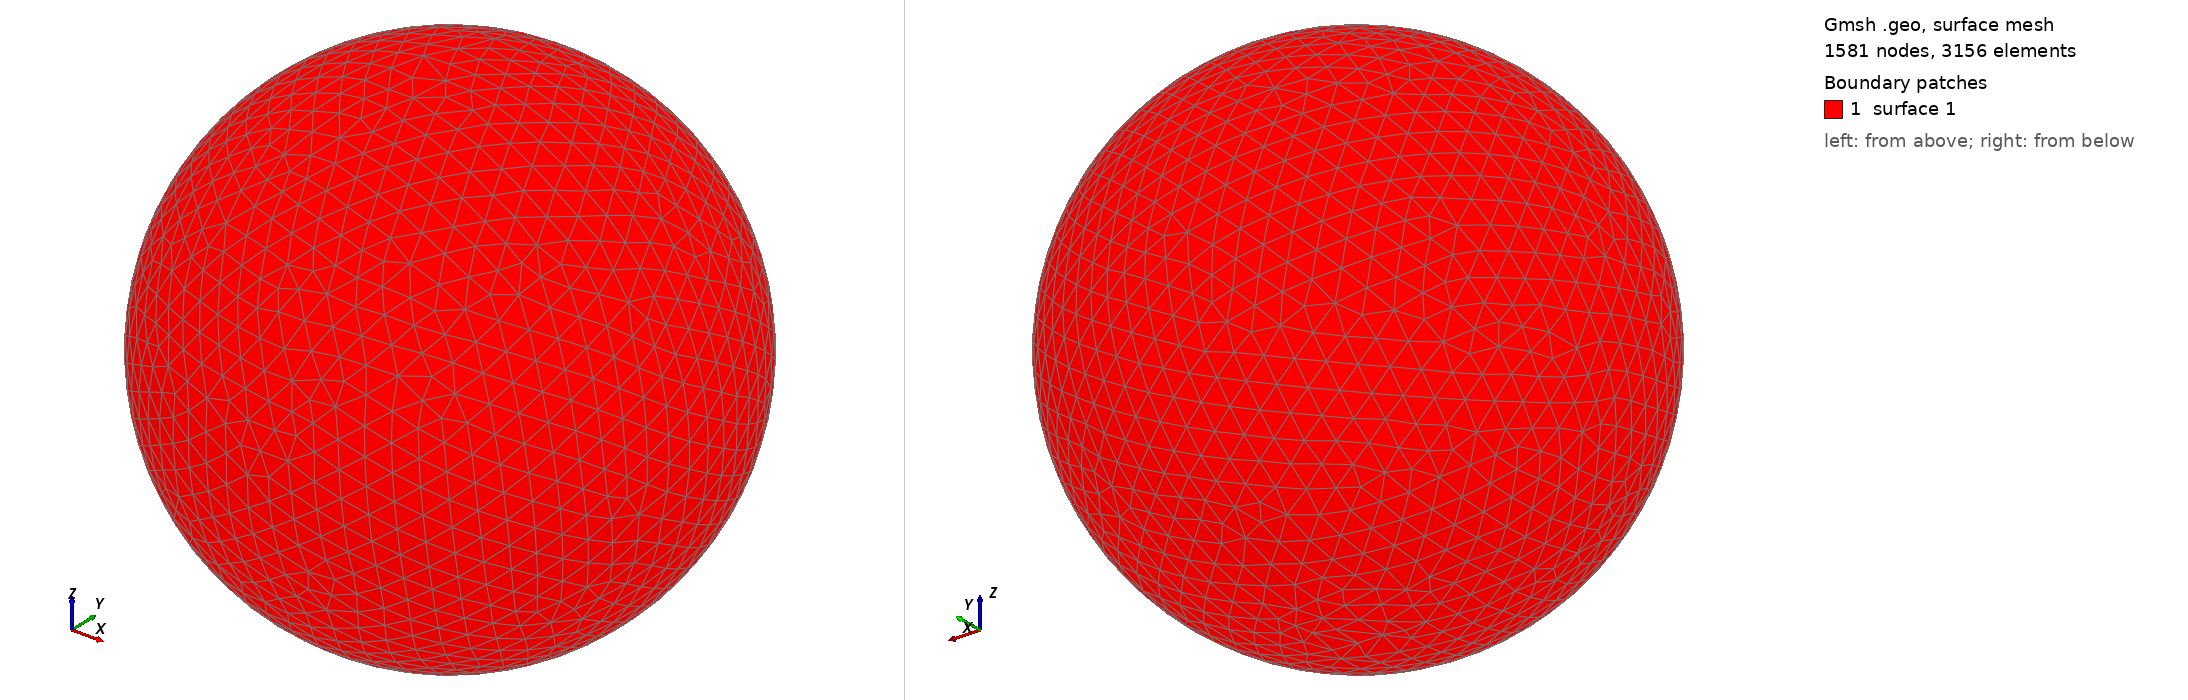

Gmsh geometry script, surface-meshed: 1581 nodes, 3156 surface elements. Boundary patches (legend numbers): 1 surface 1. Left view from above one corner, right view from below the opposite corner. The script declares no physical surfaces, so the legend lists its geometric surfaces. The drawing asked Gmsh for element sizes between 1% and 20% of the model's largest extent; the script's own settings can give other sizes.

=== shot2435.geo (drawn) ===
SetFactory("OpenCASCADE");
Point(1) = {0,0,0,0};
Sphere(1) = {0,0,0,0.49060000};
MeshSize{ PointsOf{ Surface{:}; } } = 0.049060000;
Mesh.ElementOrder=1;
Mesh.Format=39;
